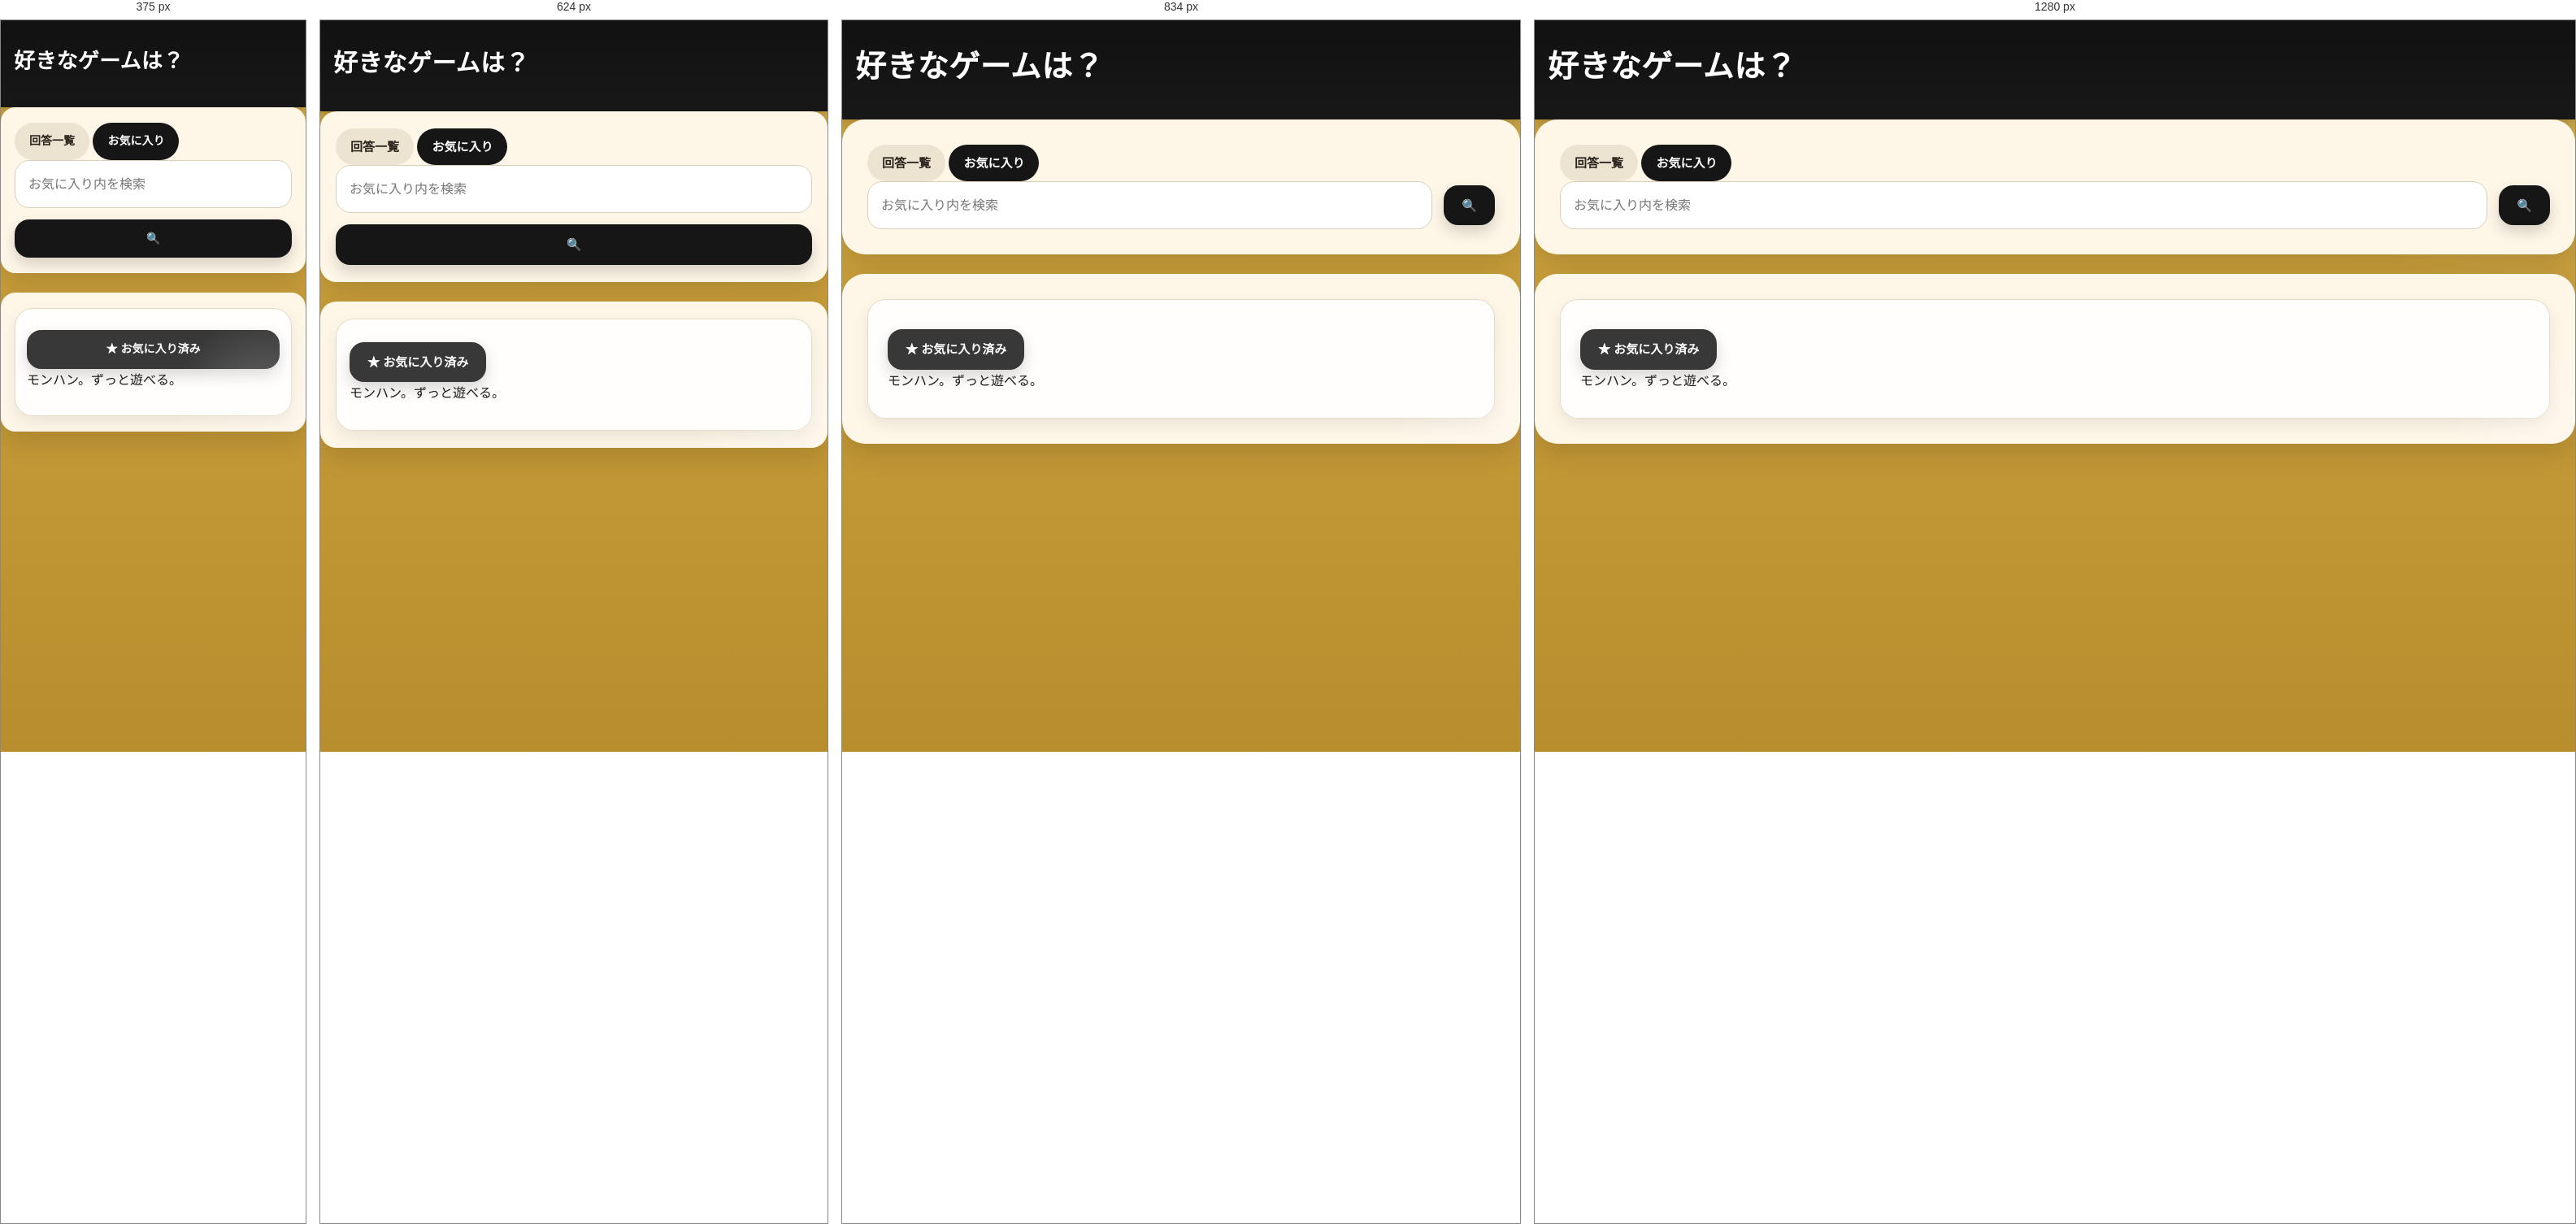
Rendered at 375 px, 624 px, 834 px and 1280 px, left to right.

<!-- file: favorites.html -->
<!DOCTYPE html>
<html lang="ja">
<head>
<meta charset="UTF-8">
<title>お気に入り回答 | 合法的留年チワワ</title>
<link rel="stylesheet" href="css/style.css">
</head>
<body>

<header class="site-header small">
    <h1>好きなゲームは？</h1>
</header>

<main class="page-wrap">

    <section class="detail-topbar">
        <div class="tab-area">
            <a href="/odai-service/question/1" class="tab-button">回答一覧</a>
            <a href="/odai-service/question/1/favorites" class="tab-button active">お気に入り</a>
        </div>

        <div class="local-search-area">
            <form action="/odai-service/question/1/favorites/search" method="get" class="icon-search-form">
                <input type="text" name="keyword" placeholder="お気に入り内を検索">
                <button type="submit" class="icon-button">🔍</button>
            </form>
        </div>
    </section>

    <section class="answer-list-card">
        <div class="answer-card">
            <div class="answer-actions">
                <button class="favorite-button active">★ お気に入り済み</button>
            </div>
            <p>モンハン。ずっと遊べる。</p>
        </div>
    </section>

</main>

</body>
</html>

/* @media block from css/style.css */
@media (max-width: 900px){
    .split-grid,
    .info-grid,
    .hero-points,
    .url-grid,
    .manage-shell{
        grid-template-columns:1fr;
    }

    .manage-sidebar-sticky{
        position:static;
    }
}

/* @media block from css/style.css */
@media (max-width: 768px){
    .page-container,
    .top-main{
        padding:0 14px;
        margin:24px auto 40px;
    }

    .card,
    .search-card,
    .list-card,
    .answer-list-card,
    .detail-topbar,
    .answer-form-card{
        padding:20px 18px;
        border-radius:20px;
    }

    h1{ font-size:30px; }
    h2{ font-size:24px; }

    .app-header-inner{
        position:relative;
    }

    .app-logo{
        font-size:22px;
    }

    .menu-toggle{
        display:block;
    }

    .global-menu{
        display:none;
        position:absolute;
        top:62px;
        right:0;
        width:220px;
        background:#222;
        border-radius:18px;
        box-shadow:0 8px 20px rgba(0,0,0,0.3);
        padding:10px;
        flex-direction:column;
        align-items:stretch;
        gap:4px;
    }

    .global-menu.open{
        display:flex;
    }

    .global-menu a{
        display:block;
        width:100%;
    }

    .global-search-form,
    .icon-search-form,
    .button-row,
    .top-buttons{
        flex-direction:column;
        align-items:stretch;
    }

    .hero-card{
        flex-direction:column;
        text-align:left;
        padding:28px 22px;
        gap:24px;
    }

    .hero-text h2{ font-size:30px; }
    .question-title{ font-size:18px; }
    .form-block{ max-width:100%; }
    .meta-pills{ gap:6px; }

    .answer-card{
        padding:18px 16px;
    }

    .answer-top-row{
        display:block;
        margin-bottom:6px;
    }

    .answer-status-row{
        display:flex;
        flex-direction:row;
        align-items:center;
        flex-wrap:wrap;
        gap:8px;
        margin-bottom:8px;
    }

    .answer-actions,
    .answer-image-action-row{
        display:flex;
        flex-direction:row;
        justify-content:flex-start;
        align-items:center;
        flex-wrap:wrap;
        gap:8px;
        margin:10px 0 0;
    }

    .answer-text,
    .ranking-answer-text{
        font-size:21px;
        line-height:1.95;
        max-width:none;
        margin:0;
    }
}

/* @media block from css/style.css */
@media (max-width: 480px){
    h1{ font-size:26px; }
    h2{ font-size:22px; }

    .card,
    .search-card,
    .list-card,
    .answer-list-card,
    .detail-topbar,
    .answer-form-card{
        padding:18px 16px;
        border-radius:18px;
    }

    .main-button,
    .sub-button,
    .button,
    .tab-button,
    .icon-button,
    .favorite-button{
        width:100%;
        min-height:46px;
        font-size:14px;
    }

    .tab-button{
        width:auto;
    }

    .hero-text h2{
        font-size:27px;
    }

    .answer-card{
        padding:16px 14px;
    }

    .answer-text,
    .ranking-answer-text{
        font-size:19px;
        line-height:1.9;
    }

    .hero-text p,
    .lead-text{
        font-size:15px;
    }

    .manage-sidebar-title{
        font-size:20px;
    }
}